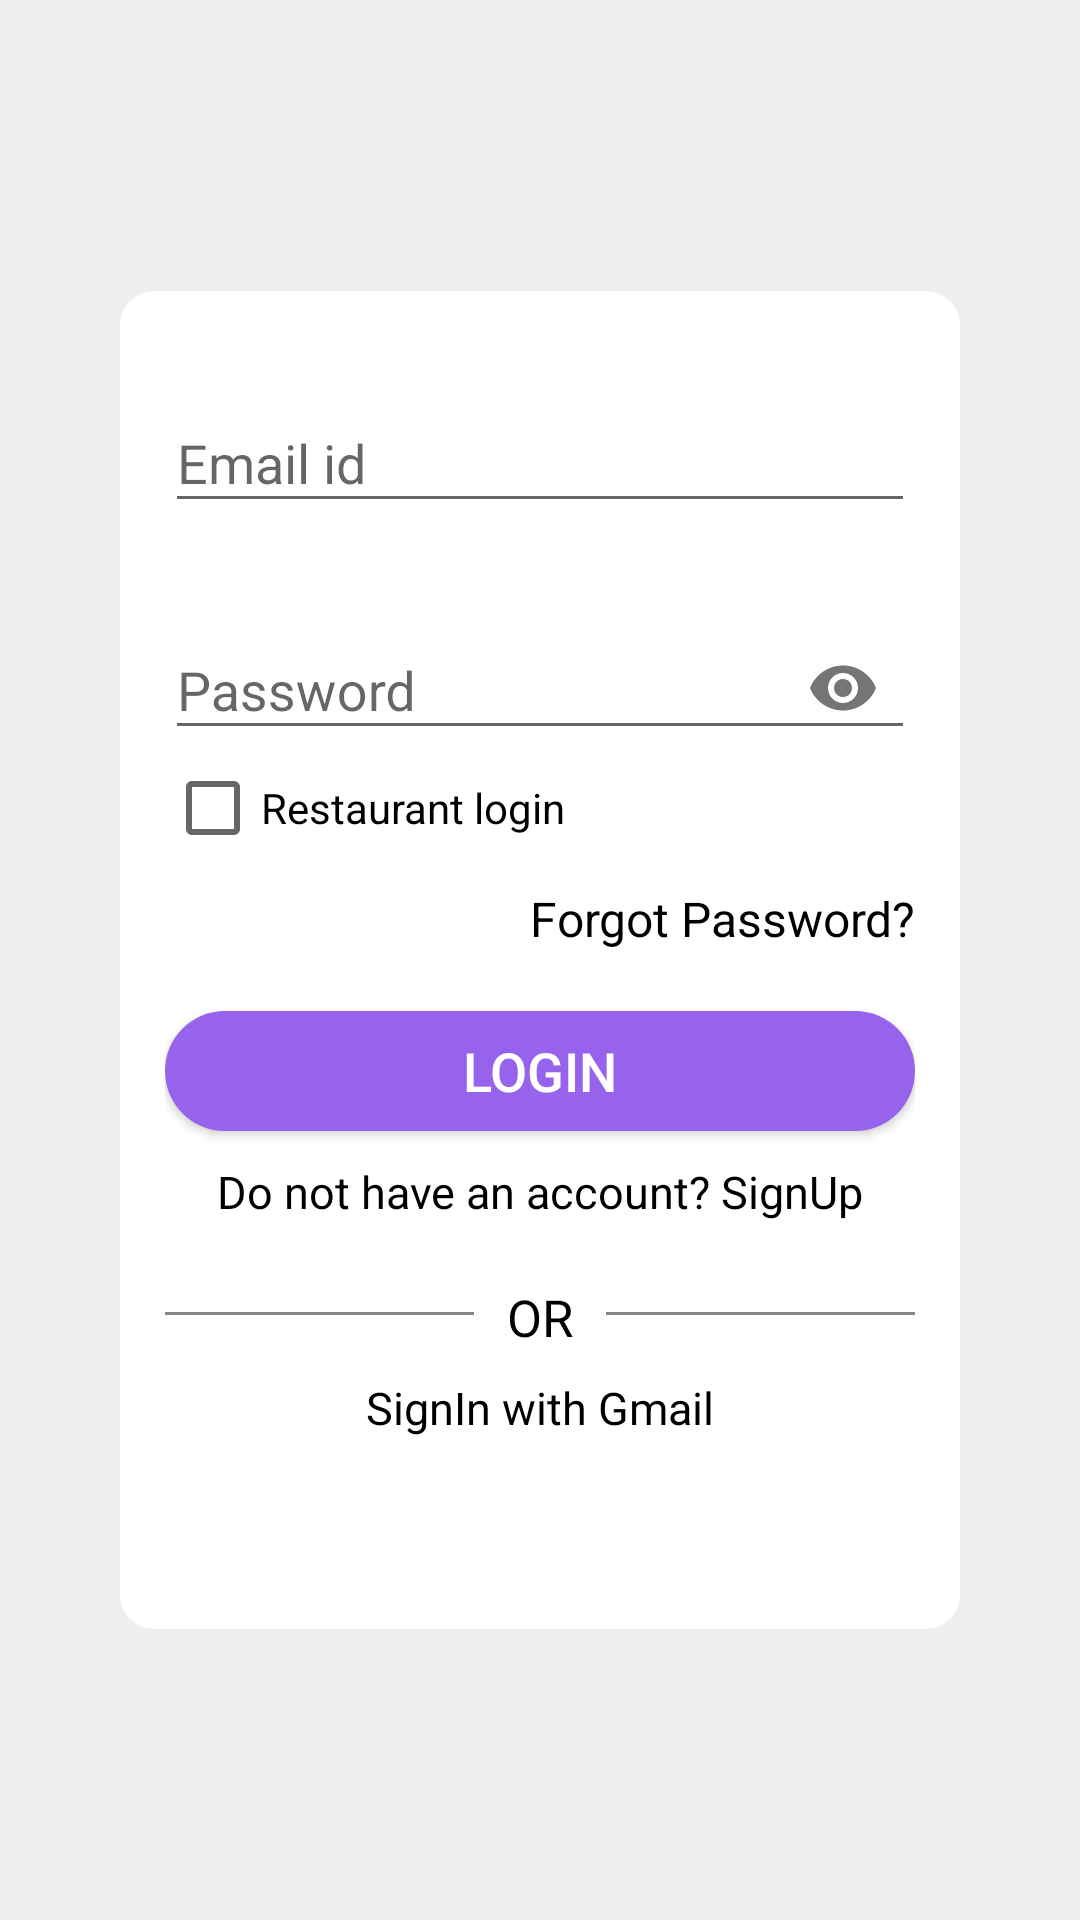

Produce the Android XML layout that renders to this screen, including the resource entries it uses.
<!-- AndroidManifest.xml: application theme Theme.Restaurant -->
<!-- res/layout/activity_sign_in.xml -->
<?xml version="1.0" encoding="utf-8"?>
<androidx.constraintlayout.widget.ConstraintLayout xmlns:android="http://schemas.android.com/apk/res/android"
    xmlns:app="http://schemas.android.com/apk/res-auto"
    xmlns:tools="http://schemas.android.com/tools"
    android:layout_width="match_parent"
    android:layout_height="match_parent"
    tools:context=".SignIn"
    android:background="#EFEEEF"

    >
    <LinearLayout
        android:id="@+id/linearlayout"
        android:layout_width="280dp"
        android:layout_height="446dp"
        android:layout_alignParentStart="true"
        android:layout_alignParentLeft="true"
        android:layout_alignParentTop="true"
        android:layout_alignParentEnd="true"
        android:layout_alignParentRight="true"
        android:layout_alignParentBottom="true"
        android:layout_marginLeft="60dp"
        android:layout_marginTop="228dp"
        android:layout_marginRight="60dp"
        android:layout_marginBottom="228dp"
        android:background="@drawable/background_shape"
        android:orientation="vertical"
        android:padding="15dp"
        app:layout_constraintBottom_toBottomOf="parent"
        app:layout_constraintEnd_toEndOf="parent"
        app:layout_constraintStart_toStartOf="parent"
        app:layout_constraintTop_toTopOf="parent">


        <com.google.android.material.textfield.TextInputLayout
            android:id="@+id/login_email"
            android:layout_width="match_parent"
            android:layout_height="wrap_content"
            android:layout_marginTop="10dp"
            android:paddingBottom="10dp"
            app:layout_constraintBottom_toBottomOf="parent"
            app:layout_constraintEnd_toEndOf="parent"
            app:layout_constraintHorizontal_bias="0.495"
            app:layout_constraintStart_toStartOf="parent"
            app:layout_constraintTop_toTopOf="parent"
            app:layout_constraintVertical_bias="0.306">

            <com.google.android.material.textfield.TextInputEditText
                android:layout_width="match_parent"
                android:layout_height="wrap_content"
                android:drawableLeft="@drawable/ic_baseline_email_24"
                android:drawablePadding="10dp"
                android:hint="Email id"
                android:inputType="textEmailAddress" />
        </com.google.android.material.textfield.TextInputLayout>

        <com.google.android.material.textfield.TextInputLayout
            android:id="@+id/login_password"
            android:layout_width="match_parent"
            android:layout_height="wrap_content"
            android:layout_marginTop="10dp"
            app:layout_constraintBottom_toBottomOf="parent"
            app:layout_constraintEnd_toEndOf="parent"
            app:layout_constraintHorizontal_bias="0.496"
            app:layout_constraintStart_toStartOf="parent"
            app:layout_constraintTop_toBottomOf="@+id/Lemail"
            app:layout_constraintVertical_bias="0.154"
            app:passwordToggleEnabled="true">

            <com.google.android.material.textfield.TextInputEditText
                android:layout_width="match_parent"
                android:layout_height="wrap_content"
                android:drawablePadding="10dp"
                android:hint="Password"
                android:inputType="textPassword" />
        </com.google.android.material.textfield.TextInputLayout>

        <CheckBox
            android:id="@+id/rolecheck"
            android:layout_width="wrap_content"
            android:layout_height="wrap_content"
            android:text="Restaurant login"
            />
        <TextView
            android:id="@+id/login_frgtpwd"
            android:layout_width="match_parent"
            android:layout_height="wrap_content"
            android:layout_marginTop="10dp"
            android:gravity="end"
            android:text="Forgot Password?"
            android:textColor="@color/Black"
            android:textSize="16dp" />

        <Button
            android:id="@+id/login_button"
            android:layout_width="match_parent"
            android:layout_height="40dp"
            android:layout_marginTop="20dp"
            android:background="@drawable/button_round"
            android:text="Login"
            android:textSize="18sp"
            android:textColor="@color/white"
            app:layout_constraintBottom_toBottomOf="parent"
            app:layout_constraintEnd_toEndOf="parent"
            app:layout_constraintHorizontal_bias="0.498"
            app:layout_constraintStart_toStartOf="parent"
            app:layout_constraintTop_toBottomOf="@+id/Lpassword"
            app:layout_constraintVertical_bias="0.174" />

        <TextView
            android:id="@+id/textView3"
            android:layout_width="match_parent"
            android:layout_height="wrap_content"
            android:layout_marginTop="10dp"
            android:text="Do not have an account? SignUp"
            android:textAlignment="center"
            android:textColor="@color/Black"
            android:textSize="15dp"
            app:layout_constraintBottom_toBottomOf="parent"
            app:layout_constraintEnd_toEndOf="parent"
            app:layout_constraintHorizontal_bias="0.498"
            app:layout_constraintStart_toStartOf="parent"
            app:layout_constraintTop_toBottomOf="@+id/button4"
            app:layout_constraintVertical_bias="0.189" />

        <LinearLayout
            android:layout_width="wrap_content"
            android:layout_height="wrap_content"
            android:layout_marginTop="10dp"
            android:orientation="horizontal">

            <TableRow
                android:id="@+id/hr"
                android:layout_width="103dp"
                android:layout_height="1dp"
                android:layout_marginTop="20dp"
                android:background="#878787" />

            <TextView
                android:id="@+id/OR"
                android:layout_width="44dp"
                android:layout_height="wrap_content"
                android:layout_gravity="center"
                android:layout_marginTop="7dp"
                android:text="OR"
                android:textAlignment="center"
                android:textColor="@color/Black"
                android:textSize="17dp" />

            <TableRow
                android:id="@+id/dr"
                android:layout_width="103dp"
                android:layout_height="1dp"
                android:layout_marginTop="20dp"
                android:background="#878787" />

        </LinearLayout>

        <TextView
            android:id="@+id/signphone"
            android:layout_width="match_parent"
            android:layout_height="wrap_content"
            android:layout_marginTop="12dp"
            android:text="SignIn with Gmail"
            android:textAlignment="center"
            android:textColor="@color/Black"
            android:textSize="15dp" />

        <Button
            android:id="@+id/btnphone"
            android:layout_width="50dp"
            android:layout_height="40dp"
            android:layout_gravity="center"
            android:layout_marginTop="12dp"
            android:background="@drawable/ic_gmail"
            android:padding="10dp"
            android:text="Phone"
            android:textColor="@color/white" />


    </LinearLayout>


</androidx.constraintlayout.widget.ConstraintLayout>
<!-- resources referenced by this layout -->
<resources>
  <color name="Black">#000000</color>
  <color name="white">#FFFFFFFF</color>
  <!-- drawable background_shape (drawable) -->
  <?xml version="1.0" encoding="utf-8"?>
  <shape xmlns:android="http://schemas.android.com/apk/res/android">
      <solid android:color="@color/white" />
      <stroke
          android:width="3dp"
          android:color="@color/white" />
      <corners android:radius="10dp" />
      <padding
          android:bottom="0dp"
          android:left="0dp"
          android:right="0dp"
          android:top="0dp" />
  </shape>
  <!-- drawable button_round (drawable) -->
  <?xml version="1.0" encoding="utf-8"?>
  <shape xmlns:android="http://schemas.android.com/apk/res/android"
      android:shape="rectangle">
      <solid android:color="#9863EC"/>
      <corners android:radius="20dp"/>
  </shape>
  <style name="Theme.Restaurant" parent="Theme.AppCompat.Light.DarkActionBar">
          
          <item name="colorPrimary">@color/purple_500</item>
          <item name="colorPrimaryVariant">@color/purple_700</item>
          <item name="colorOnPrimary">@color/white</item>
          
          <item name="colorSecondary">@color/teal_200</item>
          <item name="colorSecondaryVariant">@color/teal_700</item>
          <item name="colorOnSecondary">@color/black</item>
          
          <item name="android:statusBarColor" tools:targetApi="l">?attr/colorPrimaryVariant</item>
          
      </style>
  <color name="purple_500">#FF6200EE</color>
  <color name="purple_700">#FF3700B3</color>
  <color name="teal_200">#FF03DAC5</color>
  <color name="teal_700">#FF018786</color>
  <color name="black">#FF000000</color>
</resources>
